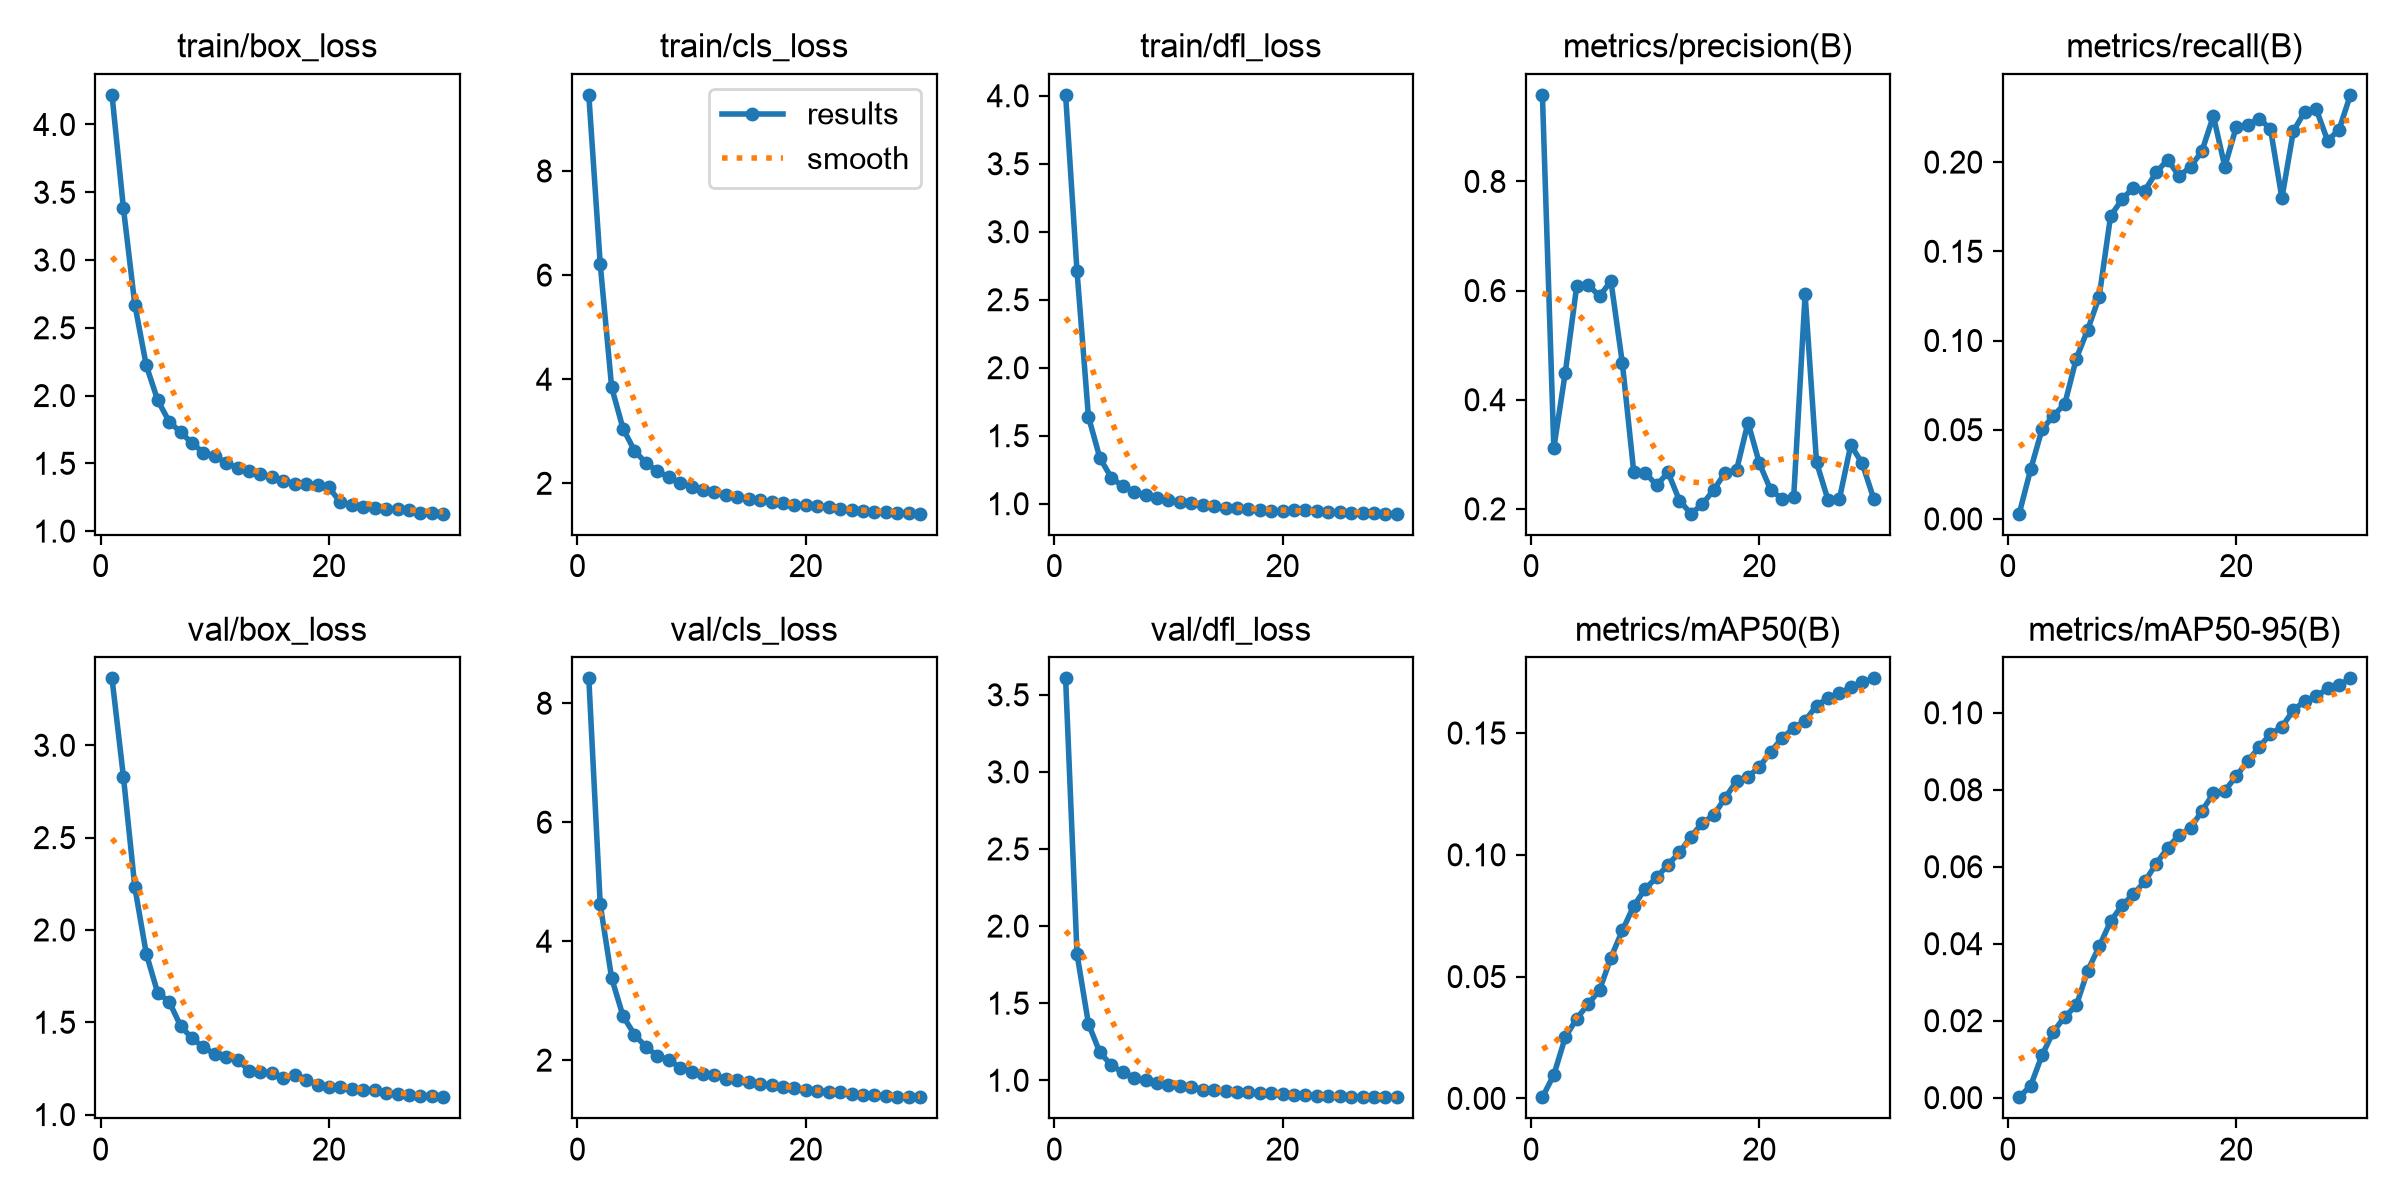

The file beside this chart, header and first rows:
epoch, time, train/box_loss, train/cls_loss, train/dfl_loss, metrics/precision(B), metrics/recall(B), metrics/mAP50(B), metrics/mAP50-95(B), val/box_loss, val/cls_loss, val/dfl_loss, lr/pg0, lr/pg1, lr/pg2
1, 219.7, 4.218, 9.462, 4.007, 0.9585, 0.00294, 0.00049, 0.00012, 3.362, 8.417, 3.607, 6.37955e-05, 6.37955e-05, 6.37955e-05
2, 436.6, 3.383, 6.214, 2.709, 0.3116, 0.02772, 0.00964, 0.0031, 2.829, 4.618, 1.818, 0.0001236, 0.0001236, 0.0001236
3, 655.2, 2.67, 3.844, 1.639, 0.4491, 0.05031, 0.02507, 0.01103, 2.231, 3.379, 1.366, 0.0001791, 0.0001791, 0.0001791
4, 873.9, 2.222, 3.048, 1.337, 0.6076, 0.05777, 0.03277, 0.01719, 1.871, 2.738, 1.181, 0.000173, 0.000173, 0.000173
5, 1092, 1.966, 2.628, 1.192, 0.6107, 0.06469, 0.03865, 0.02103, 1.659, 2.43, 1.099, 0.0001667, 0.0001667, 0.0001667
6, 1311, 1.808, 2.391, 1.128, 0.5897, 0.08988, 0.04445, 0.02397, 1.612, 2.223, 1.051, 0.0001603, 0.0001603, 0.0001603
7, 1531, 1.731, 2.236, 1.09, 0.6173, 0.1061, 0.05779, 0.03299, 1.481, 2.073, 1.016, 0.000154, 0.000154, 0.000154
8, 1750, 1.649, 2.114, 1.062, 0.4669, 0.1244, 0.06894, 0.03928, 1.413, 2.008, 0.9993, 0.0001476, 0.0001476, 0.0001476
9, 1968, 1.58, 2.011, 1.041, 0.2671, 0.1698, 0.07901, 0.04581, 1.365, 1.874, 0.9824, 0.0001413, 0.0001413, 0.0001413
10, 2185, 1.554, 1.937, 1.025, 0.2665, 0.1791, 0.08605, 0.04995, 1.327, 1.809, 0.9688, 0.000135, 0.000135, 0.000135
11, 2404, 1.503, 1.875, 1.014, 0.2432, 0.1857, 0.09069, 0.05287, 1.312, 1.77, 0.9629, 0.0001286, 0.0001286, 0.0001286
12, 2625, 1.465, 1.83, 1.003, 0.2668, 0.1841, 0.09596, 0.0562, 1.298, 1.744, 0.9569, 0.0001223, 0.0001223, 0.0001223
13, 2844, 1.447, 1.782, 0.9932, 0.2153, 0.1943, 0.101, 0.0608, 1.238, 1.69, 0.9398, 0.000116, 0.000116, 0.000116
14, 3062, 1.42, 1.742, 0.9819, 0.1912, 0.2013, 0.1074, 0.06493, 1.228, 1.659, 0.9348, 0.0001096, 0.0001096, 0.0001096
15, 3280, 1.398, 1.702, 0.9709, 0.2084, 0.1921, 0.1131, 0.06819, 1.225, 1.634, 0.9316, 0.0001033, 0.0001033, 0.0001033
16, 3499, 1.371, 1.676, 0.9678, 0.235, 0.1973, 0.1162, 0.07009, 1.197, 1.604, 0.9262, 9.696e-05, 9.696e-05, 9.696e-05
17, 3719, 1.35, 1.65, 0.9617, 0.2663, 0.2061, 0.1234, 0.07448, 1.215, 1.574, 0.9254, 9.0624e-05, 9.0624e-05, 9.0624e-05
18, 3939, 1.351, 1.618, 0.954, 0.2713, 0.2258, 0.1303, 0.07906, 1.19, 1.551, 0.917, 8.4288e-05, 8.4288e-05, 8.4288e-05
19, 4157, 1.338, 1.591, 0.945, 0.3583, 0.1975, 0.1321, 0.07974, 1.161, 1.531, 0.9146, 7.7952e-05, 7.7952e-05, 7.7952e-05
20, 4376, 1.322, 1.577, 0.9485, 0.2834, 0.2196, 0.1361, 0.08353, 1.151, 1.506, 0.9122, 7.1616e-05, 7.1616e-05, 7.1616e-05
21, 4585, 1.211, 1.569, 0.9543, 0.2341, 0.221, 0.1424, 0.08738, 1.147, 1.49, 0.9052, 6.528e-05, 6.528e-05, 6.528e-05
22, 4793, 1.196, 1.538, 0.9513, 0.2186, 0.2244, 0.148, 0.09107, 1.139, 1.47, 0.9018, 5.8944e-05, 5.8944e-05, 5.8944e-05
23, 5002, 1.181, 1.512, 0.9443, 0.2218, 0.2186, 0.152, 0.09451, 1.136, 1.458, 0.8996, 5.2608e-05, 5.2608e-05, 5.2608e-05
24, 5211, 1.171, 1.489, 0.9418, 0.593, 0.1798, 0.1551, 0.09633, 1.131, 1.438, 0.9006, 4.6272e-05, 4.6272e-05, 4.6272e-05
25, 5419, 1.166, 1.473, 0.9381, 0.2854, 0.2172, 0.1612, 0.1007, 1.118, 1.422, 0.8953, 3.9936e-05, 3.9936e-05, 3.9936e-05
26, 5626, 1.165, 1.458, 0.9326, 0.2168, 0.2283, 0.1644, 0.1031, 1.111, 1.408, 0.8929, 3.36e-05, 3.36e-05, 3.36e-05
27, 5835, 1.154, 1.445, 0.9333, 0.2179, 0.2297, 0.1663, 0.1042, 1.106, 1.398, 0.8933, 2.7264e-05, 2.7264e-05, 2.7264e-05
28, 6044, 1.137, 1.431, 0.9314, 0.3172, 0.2121, 0.1688, 0.1063, 1.103, 1.388, 0.8924, 2.0928e-05, 2.0928e-05, 2.0928e-05
29, 6253, 1.136, 1.42, 0.9265, 0.2833, 0.2181, 0.1708, 0.1072, 1.103, 1.383, 0.8912, 1.4592e-05, 1.4592e-05, 1.4592e-05
30, 6462, 1.128, 1.416, 0.9265, 0.2191, 0.2377, 0.1724, 0.1089, 1.094, 1.377, 0.8902, 8.256e-06, 8.256e-06, 8.256e-06
